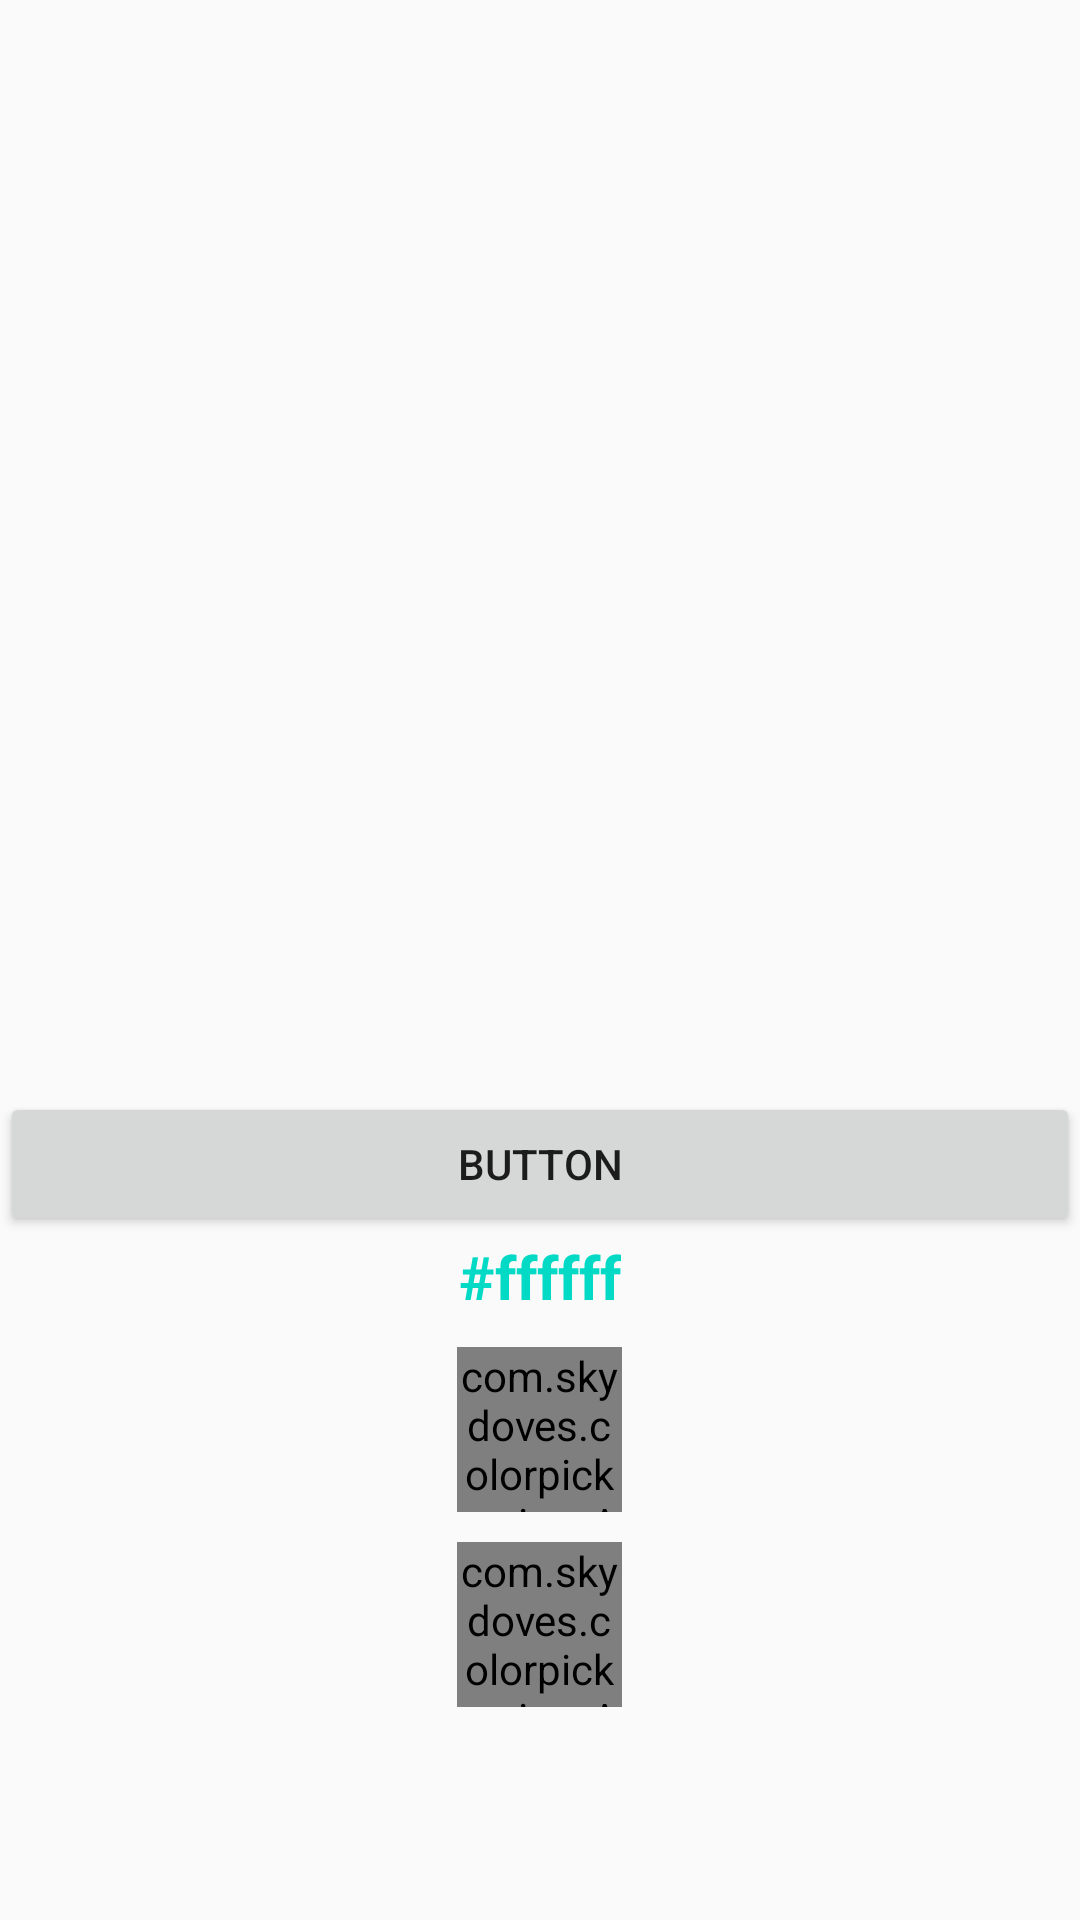

Produce the Android XML layout that renders to this screen, including the resource entries it uses.
<!-- AndroidManifest.xml: application theme AppTheme -->
<!-- res/layout/activity_color_picker_view.xml -->
<?xml version="1.0" encoding="utf-8"?>
<androidx.constraintlayout.widget.ConstraintLayout xmlns:android="http://schemas.android.com/apk/res/android"
    xmlns:app="http://schemas.android.com/apk/res-auto"
    xmlns:tools="http://schemas.android.com/tools"
    android:layout_width="match_parent"
    android:layout_height="match_parent"
    tools:context=".PickerView">

    <LinearLayout
        android:layout_width="match_parent"
        android:layout_height="match_parent"
        android:orientation="vertical"
        android:weightSum="10"
        tools:layout_editor_absoluteX="-16dp"
        tools:layout_editor_absoluteY="76dp">

        <ImageView
            android:id="@+id/colorPickerView"
            android:layout_width="338dp"
            android:layout_height="200dp"
            android:layout_gravity="center"
            android:layout_margin="16dp"
            android:layout_marginTop="20dp"
            android:layout_marginBottom="10dp"
            android:layout_weight="6" />

        <Button
            android:id="@+id/button7"
            android:layout_width="match_parent"
            android:layout_height="wrap_content"
            android:layout_weight="0"
            android:text="Button" />

        <LinearLayout
            android:layout_width="match_parent"
            android:layout_height="125dp"
            android:layout_marginBottom="15dp"
            android:layout_weight="2"
            android:orientation="vertical">

            <TextView
                android:id="@+id/textViewColor"
                android:layout_width="wrap_content"
                android:layout_height="wrap_content"
                android:layout_gravity="center"
                android:text="#ffffff"
                android:textColor="@color/colorAccent"
                android:textSize="20sp"
                android:textStyle="bold" />

            <com.skydoves.colorpickerview.AlphaTileView
                android:id="@+id/alphaTileView"
                android:layout_width="55dp"
                android:layout_height="55dp"
                android:layout_gravity="center"
                android:layout_marginTop="10dp"
                android:background="@android:color/white"
                android:orientation="horizontal"
                app:tileSize="20" />

            <com.skydoves.colorpickerview.AlphaTileView
                android:id="@+id/alphaTileView2"
                android:layout_width="55dp"
                android:layout_height="55dp"
                android:layout_gravity="center"
                android:layout_marginTop="10dp"
                android:background="@android:color/white"
                android:orientation="horizontal"
                app:tileSize="20" />

        </LinearLayout>

    </LinearLayout>


</androidx.constraintlayout.widget.ConstraintLayout>
<!-- resources referenced by this layout -->
<resources>
  <style name="AppTheme" parent="Theme.AppCompat.Light.NoActionBar">
  
          
          <item name="colorPrimary">@android:color/black</item>
          <item name="colorPrimaryDark">@android:color/black</item>
  
          <item name="colorAccent">@color/colorAccent</item>
          <item name="android:itemBackground">@android:color/black</item>
          <item name="android:itemTextAppearance">@style/myCustomMenuTextAppearance</item>
  
          <item name="android:actionMenuTextColor">#FFFFFF</item>
          
          <item name="actionMenuTextColor">#FFFFFF</item>
  
  
      </style>
  <style name="myCustomMenuTextAppearance" parent="@android:style/TextAppearance.Widget.IconMenu.Item">
          <item name="android:textColor">@android:color/white</item>
      </style>
  <!-- not gathered from this repository: default colours our renderer supplied (Android Studio template values) -->
  <color name="colorAccent">#FF03DAC5</color>
</resources>
